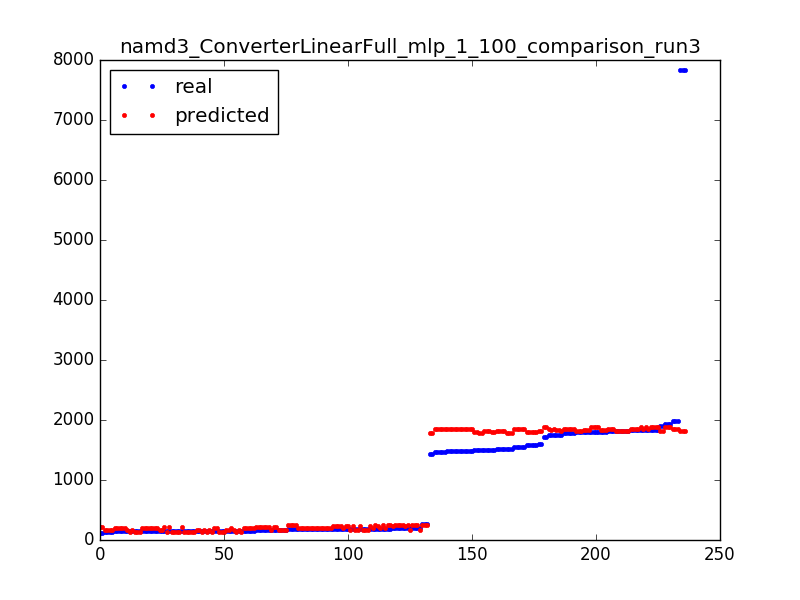

The table this chart was drawn from, first rows:
155.0, 140.011398819
145.0, 193
1490, 1846
191.0, 254.9
154.0, 166.4
160.0, 217
1820, 1818
191.0, 231
146.0, 166.4
181.0, 194.2
178.0, 254.9
1839, 1880
1465, 1846
180.0, 194.2
1490, 1846
180.0, 194.2
1556, 1846
1834, 1858
155.0, 193
184.0, 194.2
205.0, 254.9
1791, 1858
1991, 1858
151.0, 217
1839, 1858
156.0, 193
1792, 1818
1839, 1880
1465, 1846
7835, 1824
1820, 1818
185.0, 167.9
1521, 1784
1939, 1880
156.0, 193
1800, 1880
1805, 1840
181.0, 194.2
156.0, 193
178.0, 254.9
1490, 1846
1797, 1840
1820, 1818
154.0, 166.4
205.0, 167.9
155.0, 193
184.0, 194.2
191.0, 194.2
1520, 1824
199.0, 254.9
1805, 1840
1748, 1858
155.0, 140
149.0, 193
184.0, 231
156.0, 193
1748, 1840
184.0, 231
1556, 1846
184.0, 231
141.0, 166.4
... 176 more rows
